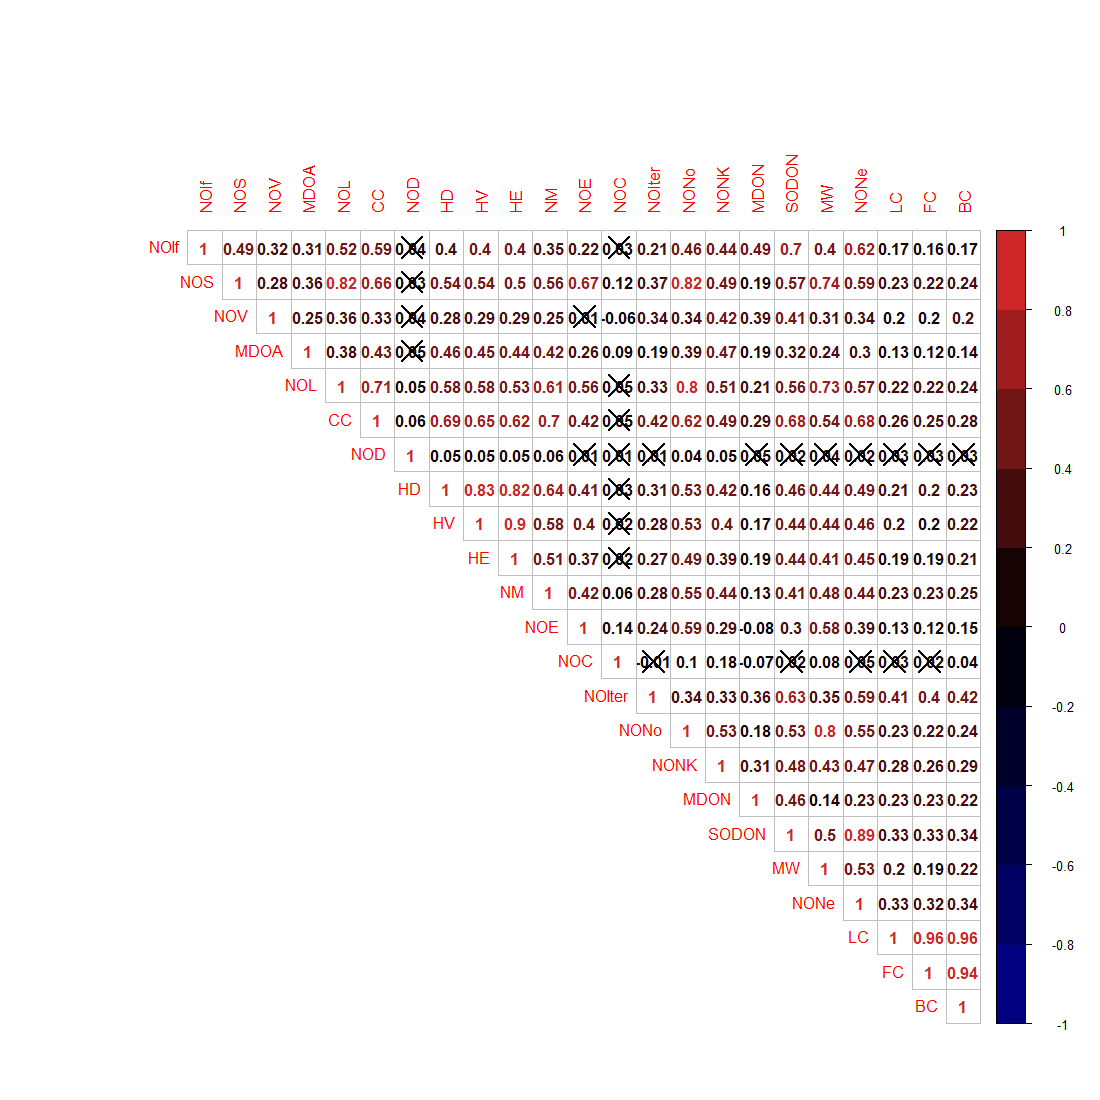

The table this chart was drawn from, first rows:
, NOIf, NOS, NOV, MDOA, NOL, CC, NOD, HD, HV, HE, NM, NOE, NOC, NOIter, NONo, NONK, MDON, SODON, MW, NONe, LC, FC, BC
NOIf, 0.0, 1.2236804948181151e-130, 3.9190303455071747e-54, 1.013012795295829e-52, 2.1117359076444787e-147, 6.938269745815231e-186, 0.2397, 8.909881085647046e-89, 1.362762881091222e-91, 5.431244174124023e-91, 1.5778977745070465e-61, 1.4947603226951206e-27, 0.3923, 5.037296573235532e-21, 4.690586279694264e-117, 2.24191704440441e-105, 1.4325774421795084e-97, 1.3910230605862242e-238, 4.4160702767141096e-91, 1.1207025773035288e-183, 8.071438385314838e-17, 3.6199457777581497e-16, 4.719672417778234e-18
NOS, 2.8552544879089354e-130, 0.0, 2.0172294952551378e-48, 2.4632193808024904e-81, 0.0, 2.2152320447285037e-268, 0.283, 1.8826540461108078e-193, 4.885502129594777e-188, 3.386883546828596e-164, 1.8386422753959675e-178, 1.3076839801035274e-284, 3.477706545825928e-07, 3.703136078571472e-75, 0.0, 2.512737084822474e-151, 2.8399887605773675e-18, 1.0178888132807135e-188, 0.0, 6.738674374685366e-199, 1.257268913629783e-35, 5.4822823926229484e-33, 1.1406397020881207e-40
NOV, 2.873955586705262e-54, 1.7799083781662983e-48, 0.0, 1.0730855844307412e-38, 1.6935399439792425e-78, 5.5860161436135325e-64, 0.201, 1.0232656515821514e-48, 1.6910237490510454e-51, 2.9377575572844733e-52, 7.610572418973364e-35, 0.4804, 0.02542, 2.2892116792957828e-57, 5.572790723669471e-70, 2.7159105514565926e-105, 1.6200453178455098e-65, 3.709071307340867e-88, 8.718450521354215e-58, 4.30642348927879e-62, 3.564342358934595e-25, 9.428123942173764e-25, 1.9701062282746068e-26
MDOA, 7.597595964718717e-53, 1.642146253868327e-81, 1.0060177354038199e-38, 0.0, 4.848292912336896e-89, 3.9945090481092704e-110, 0.07802, 4.8095061155242235e-135, 9.071380232596432e-130, 6.322050724606862e-125, 3.077785183872844e-97, 5.2252967455328895e-42, 0.0001506, 1.0443054366241951e-19, 1.17950488486728e-95, 1.2730919470876073e-134, 8.207082334744235e-18, 4.19373306689916e-57, 4.621265836337228e-37, 2.0287908527334007e-51, 4.820842247696354e-12, 2.967534684968473e-11, 1.4776563020365642e-14
NOL, 5.91286054140454e-147, 0.0, 6.77415977591697e-78, 8.08048818722816e-89, 0.0, 0.0, 0.04726, 7.714617142200554e-220, 1.0321945388065972e-217, 6.723299124317123e-187, 3.550948797529074e-209, 3.5972691379163463e-194, 0.06064, 1.9409512416738778e-57, 0.0, 3.165250205881913e-164, 6.145643476146077e-23, 1.4746552161842341e-179, 0.0, 6.034592399735389e-183, 1.5140095423359868e-34, 2.185853935186752e-32, 1.3817912983012572e-38
CC, 2.5440322401322515e-185, 2.2152320447285037e-268, 1.3566039205918577e-63, 9.320521112254966e-110, 0.0, 0.0, 0.04726, 5.028508102134591e-302, 7.264370140660423e-269, 2.1931914561751544e-241, 4.168797719703303e-269, 4.150189558555825e-107, 0.06064, 5.494049840541042e-92, 6.873954925689293e-242, 1.4101108404071674e-150, 1.2829667700229479e-39, 4.8947745043551224e-257, 2.382273711308466e-184, 1.5075605446676546e-247, 2.029409654021436e-44, 2.4401604428550803e-42, 2.2286726740296745e-49
NOD, 0.1525, 0.2133, 0.1188, 0.02714, 0.01502, 0.01479, 5.870299903958376e-299, 0.01504, 0.01504, 0.01504, 0.0126, 0.6459, 0.6983, 0.6925, 0.04749, 0.04308, 0.07832, 0.3185, 0.1113, 0.4197, 0.2195, 0.2144, 0.2215
HD, 1.028063202190044e-88, 1.647322290346957e-193, 1.2425368626354694e-48, 2.404753057762112e-134, 7.714617142200554e-220, 6.704677469512787e-302, 0.04726, 0.0, 0.0, 0.0, 2.669339083823765e-237, 1.3685458553124357e-106, 0.1873, 9.878580094204142e-52, 6.990505429355655e-187, 3.6177977466118986e-112, 3.62578500902483e-13, 6.416661999051493e-123, 2.0136542858773655e-126, 5.650566847932571e-136, 1.9158415753575135e-30, 1.6832881744569982e-28, 2.797462131147737e-35
HV, 2.044144321636833e-91, 3.9084017036758216e-188, 2.081259998832056e-51, 2.0410605523341974e-129, 7.372818134332837e-218, 5.811496112528338e-269, 0.04726, 0.0, 0.0, 0.0, 4.082404476623118e-196, 5.993370628386309e-105, 0.4339, 2.5662164080000417e-42, 4.758558398656015e-189, 2.0479987552478536e-104, 5.970707876770174e-16, 1.3463713026198568e-114, 9.595989563904806e-130, 6.907042889570142e-122, 3.2091345080243334e-29, 2.088709125493815e-27, 1.0386141248602492e-33
HE, 6.336451536478027e-91, 1.693441773414298e-164, 3.917010076379298e-52, 1.1379691304292354e-124, 3.3616495621585616e-187, 8.772765824700618e-242, 0.04726, 0.0, 0.0, 0.0, 2.0558241419091483e-153, 7.114592864384853e-90, 0.516, 4.3171023953289334e-42, 3.214252202923244e-162, 2.819204846500699e-98, 2.9517235049424627e-18, 1.177860990540886e-112, 3.748384972896158e-109, 2.7523542645423633e-118, 2.7786618605792953e-26, 8.742392192567969e-25, 1.4621545808317683e-30
NM, 1.6906047584004067e-61, 1.0028957865796186e-178, 8.058253149501209e-35, 5.276203172353447e-97, 1.775474398764537e-209, 2.0843988598516514e-269, 0.04726, 1.601603450294259e-237, 3.4020037305192647e-196, 2.0558241419091483e-153, 0.0, 8.613096040921002e-98, 0.02246, 3.0054255162677815e-39, 1.2019508558118857e-173, 2.969962226675104e-110, 5.530861539531558e-09, 1.9880634147816812e-85, 3.1854325100553424e-130, 9.422338259799307e-96, 1.668500061611641e-32, 4.388594340965118e-31, 1.327292894916279e-36
NOE, 1.4068332448895254e-27, 5.230735920414109e-285, 0.4595, 5.2252967455328895e-42, 1.9984828543979702e-194, 1.66007582342233e-107, 0.6983, 6.842729276562179e-107, 3.68822807900696e-105, 4.743061909589901e-90, 7.047078578935367e-98, 0.0, 9.240552534198219e-09, 6.662740191862404e-31, 2.1273512342085766e-226, 1.2339767916299565e-54, 0.0004065, 1.6038879535299273e-53, 1.2916908717650468e-211, 1.1246632686674091e-86, 1.0000043530723744e-12, 3.994383490391813e-11, 9.580651219681272e-16
NOC, 0.2899, 6.323102810592596e-08, 0.0121, 4.108387473106655e-05, 0.02952, 0.03164, 0.6983, 0.1222, 0.3773, 0.4711, 0.00919, 1.3860828801297326e-09, 0.0, 0.576, 7.357625403824063e-06, 1.0605892749290269e-15, 0.006294, 0.3185, 0.000259, 0.05466, 0.1498, 0.3325, 0.04181
NOIter, 5.596996192483924e-21, 1.851568039285736e-75, 2.9759751830845177e-57, 1.2900243628887117e-19, 1.370083229416855e-57, 1.7168905751690756e-92, 0.6983, 8.643757582428625e-52, 2.4152625016470982e-42, 4.3171023953289334e-42, 3.381103705801255e-39, 8.439470909692378e-31, 0.576, 0.0, 1.9874135333909533e-64, 1.1215691211720801e-57, 2.627134436998051e-50, 5.892968805538932e-190, 1.0493312431443028e-65, 7.665819036715694e-165, 1.0649666258823357e-91, 1.0332081434070335e-87, 1.1923938658001025e-94
NONo, 9.381172559388528e-117, 0.0, 1.7832930315742308e-69, 2.21157165912615e-95, 0.0, 3.8188638476051624e-242, 0.1092, 6.990505429355655e-187, 4.758558398656015e-189, 5.969325519714595e-162, 1.8887799162758202e-173, 4.254702468417153e-226, 3.237355177682588e-05, 3.3786030067646205e-64, 0.0, 9.780621021566996e-180, 3.0188730707077394e-17, 1.0224732393985782e-166, 0.0, 7.007435123790498e-174, 6.58439100961142e-36, 1.108008167831725e-32, 1.1406397020881207e-40
NONK, 3.362875566606615e-105, 7.73149872253069e-152, 1.7653418584467853e-104, 2.5461838941752145e-134, 7.304423552035184e-165, 5.4235032323352595e-151, 0.1092, 2.7829213435476147e-112, 2.0479987552478536e-104, 3.252928669039268e-98, 3.2669584493426145e-110, 1.8509651874449348e-54, 1.1666482024219295e-14, 1.631373267159389e-57, 2.1734713381259987e-180, 0.0, 1.5846828289648993e-44, 5.033287286845345e-133, 3.223377678251562e-118, 1.3848728273392787e-121, 1.368509526422386e-50, 6.875006863861088e-46, 2.6373816169123284e-55
MDON, 3.183505427065574e-98, 1.758088280357418e-18, 1.0800302118970066e-65, 6.839235278953529e-18, 3.511796272083473e-23, 4.276555900076493e-40, 0.1638, 3.1078157220212834e-13, 4.833430185956808e-16, 1.967815669961642e-18, 5.2674871805062455e-09, 0.0004065, 0.01731, 8.757114789993501e-51, 2.3000937681582775e-17, 4.527665225613998e-45, 0.0, 3.6133422072185824e-90, 2.2123964387729064e-11, 1.2888399892259691e-23, 1.3647901401550623e-26, 3.3083412043791455e-27, 1.7377854175841223e-25
SODON, 2.7820461211724485e-238, 6.785925421871423e-189, 1.8545356536704334e-87, 7.624969212543927e-57, 8.602155427741366e-180, 2.097760501866481e-257, 0.3855, 5.881940165797202e-123, 1.3463713026198568e-114, 1.3920175342755923e-112, 2.272072474036207e-85, 2.59089592493296e-53, 0.3974, 1.4732422013847332e-189, 6.816488262657189e-167, 7.190410409779063e-133, 1.686226363368672e-89, 0.0, 1.6999948017378797e-144, 0.0, 3.269327859330355e-66, 4.7035380576845204e-63, 1.229138662401822e-69
MW, 5.620453079454322e-91, 0.0, 1.5499467593518605e-57, 4.910094951108304e-37, 0.0, 1.191136855654233e-184, 0.201, 2.0136542858773655e-126, 9.595989563904806e-130, 4.060750387304171e-109, 3.1854325100553424e-130, 1.6146135897063086e-211, 0.0008141, 1.7488854052405047e-65, 0.0, 4.297836904335416e-118, 2.445280274433212e-11, 1.5111064904336707e-144, 0.0, 1.4056333667154898e-160, 6.929324609501242e-29, 4.74981955238884e-26, 3.8743088527119124e-32
NONe, 1.400878221629411e-183, 3.85067107124878e-199, 9.689452850877276e-62, 3.1212166965129243e-51, 3.291595854401121e-183, 5.653352042503705e-248, 0.4827, 6.278407608813968e-136, 6.907042889570142e-122, 3.5780605439050718e-118, 1.0147133510553101e-95, 1.5336317300010123e-86, 0.0859, 2.0442184097908517e-164, 4.905204586653349e-174, 2.077309241008918e-121, 2.460512706704123e-23, 0.0, 1.8072429000627726e-160, 0.0, 5.308483169138721e-63, 1.2443606954511846e-59, 2.6434777704614842e-67
LC, 7.667866466049096e-17, 6.617204808577805e-36, 3.3767453926748793e-25, 5.061884360081171e-12, 8.765318402997818e-35, 8.544882753774466e-45, 0.283, 1.3108389726130354e-30, 2.3646254269652985e-29, 2.4861711384130532e-26, 1.0537895125968259e-32, 1.1111159478581938e-12, 0.206, 7.099777505882237e-92, 3.1189220571843567e-36, 5.0418772026087903e-51, 2.4262935824978884e-26, 9.081466275917652e-67, 5.470519428553612e-29, 1.8735822949901368e-63, 0.0, 0.0, 0.0
FC, 3.2751890370192785e-16, 2.467027076680327e-33, 8.485311547956388e-25, 2.826223509493784e-11, 1.2022196643527136e-32, 9.76064177142032e-43, 0.283, 1.0941373133970487e-28, 1.4620963878456707e-27, 7.431033363682773e-25, 2.633156604579071e-31, 4.414844910433056e-11, 0.4025, 5.904046533754477e-88, 5.540040839158625e-33, 2.406252402351381e-46, 6.203139758210898e-27, 1.2377731730748738e-63, 3.7998556419110717e-26, 3.929560090898478e-60, 0.0, 0.0, 0.0
BC, 4.719672417778234e-18, 6.216811985022648e-41, 1.8606558822593506e-26, 1.633199070671992e-14, 8.444280156285461e-39, 9.905211884576331e-50, 0.283, 2.0203893169400318e-35, 8.078109860024161e-34, 1.2996929607393497e-30, 9.369126317056088e-37, 1.1271354376095614e-15, 0.07076, 1.1923938658001025e-94, 6.336887233822892e-41, 1.0859806657874294e-55, 3.12801375165142e-25, 3.6151137129465357e-70, 3.22859071059326e-32, 9.913041639230565e-68, 0.0, 0.0, 0.0
